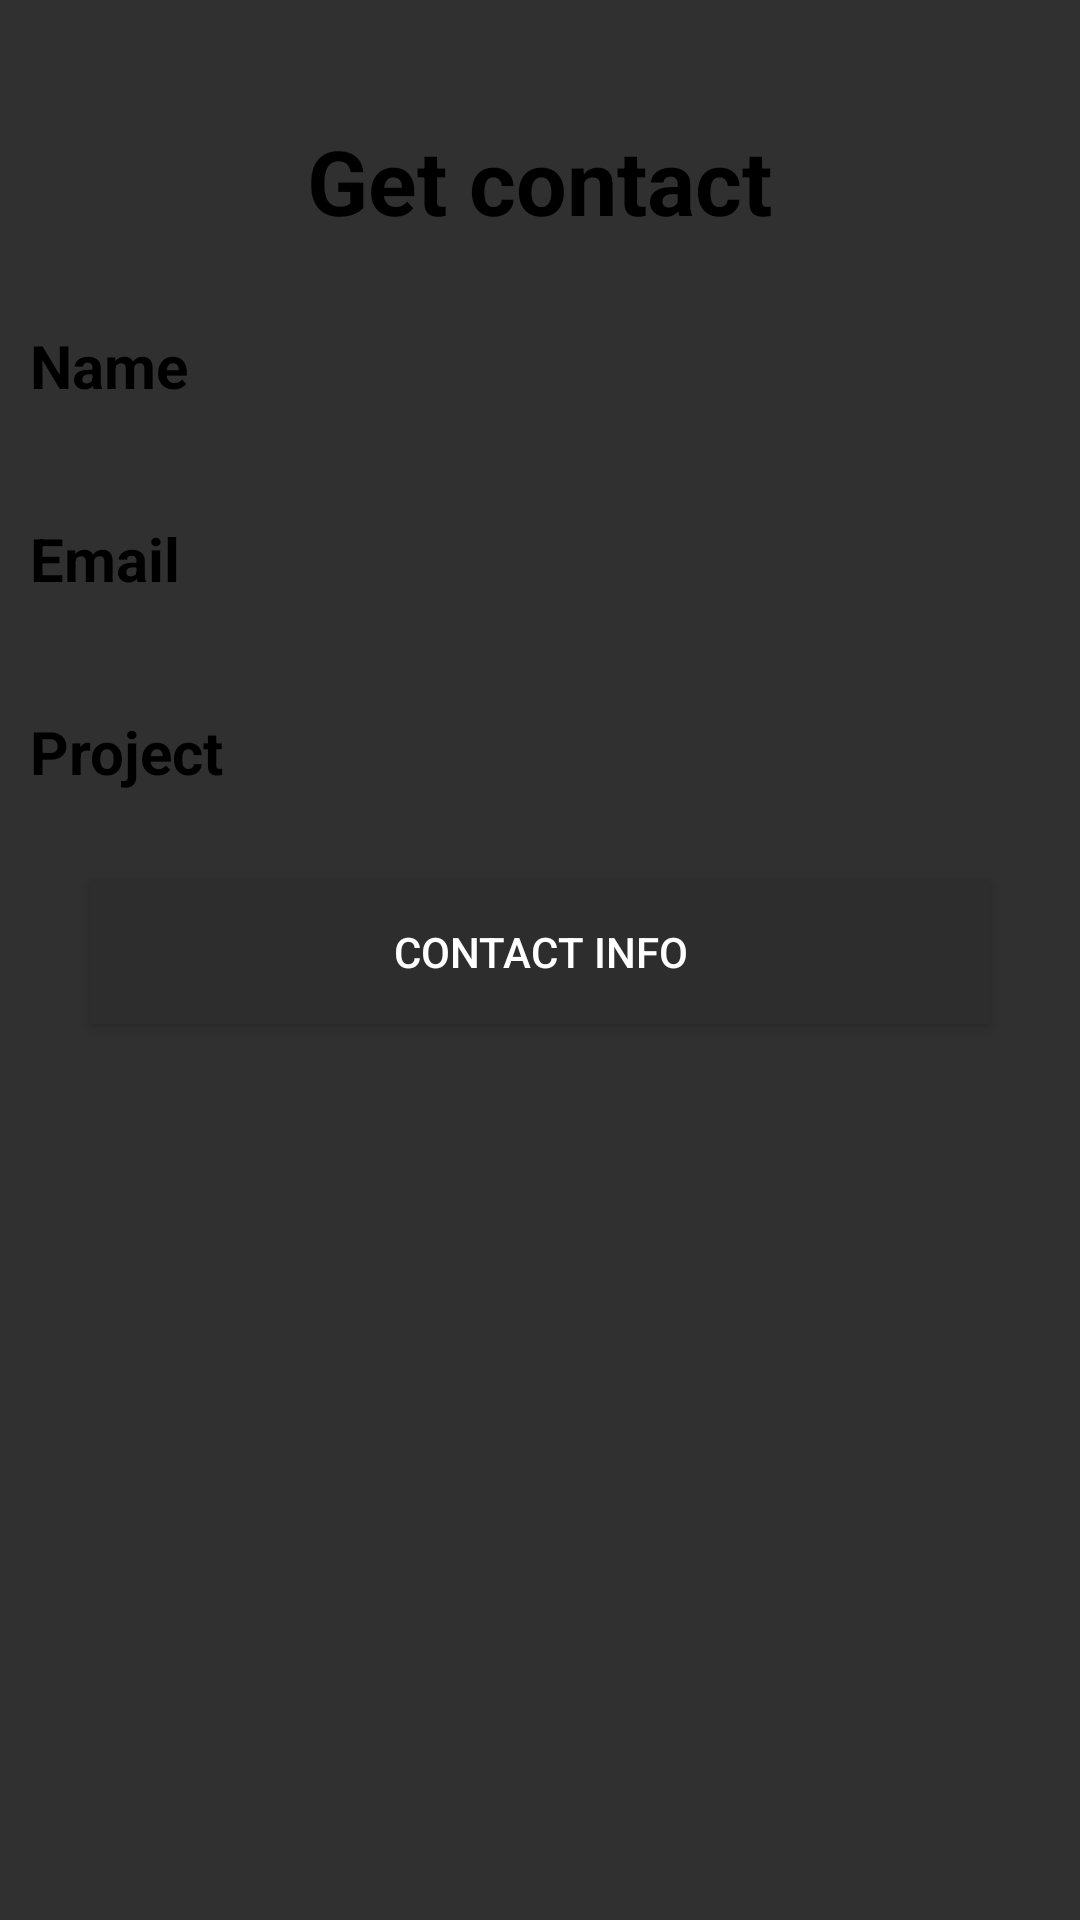

The Android layout XML behind this screen, and the referenced resources:
<!-- AndroidManifest.xml: application theme Theme.Ex2_18520526 -->
<!-- res/layout/activity_contact.xml -->
<?xml version="1.0" encoding="utf-8"?>
<LinearLayout xmlns:android="http://schemas.android.com/apk/res/android"
    android:layout_width="match_parent"
    android:layout_height="match_parent"
    android:orientation="vertical"
    android:background="@drawable/rainbow"
    >

    <TextView
        android:layout_width="wrap_content"
        android:layout_height="wrap_content"
        android:layout_marginTop="40sp"
        android:layout_gravity="center"
        android:textColor="@color/black"
        android:text="Get contact"
        android:textStyle="bold"
        android:textSize="30sp"
        />
    <LinearLayout
        android:layout_width="match_parent"
        android:layout_height="wrap_content"
        android:layout_marginTop="20dp"
        >
        <LinearLayout
            android:layout_width="match_parent"
            android:layout_height="wrap_content"
            android:layout_marginRight="15dp"
            >
            <TextView
                android:layout_width="75dp"
                android:layout_marginLeft="10dp"
                android:layout_height="wrap_content"
                android:text="Name"
                android:textColor="@color/black"
                android:layout_marginRight="15dp"
                android:textSize="20sp"
                android:textStyle="bold"/>
            <EditText
                android:id="@+id/edit_name"
                android:layout_width="match_parent"
                android:layout_height="wrap_content"
                android:padding="10sp"
                android:textColor="@color/black"
                android:background="@drawable/custom_edit_text"
                />
        </LinearLayout>
    </LinearLayout>
    <LinearLayout
        android:layout_width="match_parent"
        android:layout_height="wrap_content"
        android:layout_marginTop="20dp"
        >
        <LinearLayout
            android:layout_width="match_parent"
            android:layout_height="wrap_content"
            android:layout_marginRight="15dp"
            >
            <TextView
                android:layout_width="75dp"
                android:layout_height="wrap_content"
                android:text="Email"
                android:layout_marginLeft="10dp"
                android:textColor="@color/black"
                android:layout_marginRight="15dp"
                android:textSize="20sp"
                android:textStyle="bold"/>
            <EditText
                android:id="@+id/edit_email"
                android:layout_width="match_parent"
                android:layout_height="wrap_content"
                android:padding="10sp"
                android:textColor="@color/black"
                android:background="@drawable/custom_edit_text"
                />
        </LinearLayout>
    </LinearLayout>
    <LinearLayout
        android:layout_width="match_parent"
        android:layout_height="wrap_content"
        android:layout_marginTop="20dp"
        >
        <LinearLayout
            android:layout_width="match_parent"
            android:layout_height="wrap_content"
            android:layout_marginRight="15dp"
            >
            <TextView
                android:layout_width="75dp"
                android:layout_height="wrap_content"
                android:text="Project"
                android:textColor="@color/black"
                android:layout_marginLeft="10dp"
                android:layout_marginRight="15dp"
                android:textSize="20sp"
                android:textStyle="bold"/>
            <EditText
                android:id="@+id/edit_project"
                android:layout_width="match_parent"
                android:layout_height="wrap_content"
                android:padding="10sp"
                android:textColor="@color/black"
                android:background="@drawable/custom_edit_text"
                />
        </LinearLayout>
    </LinearLayout>
    <Button
        android:id="@+id/btn_ViewInfo"
        android:layout_width="300dp"
        android:layout_height="wrap_content"
        android:layout_marginTop="20sp"
        android:layout_marginRight="10dp"
        android:layout_marginLeft="10dp"
        android:background="@color/buttonDark"
        android:textColor="@color/white"
        android:text="@string/Contact_info"
        android:layout_gravity="center"
        />

</LinearLayout>
<!-- resources referenced by this layout -->
<resources>
  <color name="black">#FF000000</color>
  <color name="buttonDark">#2D2D2D</color>
  <color name="white">#FFFFFFFF</color>
  <string name="Contact_info">Contact Info</string>
  <style name="Theme.Ex2_18520526" parent="Theme.AppCompat">
          
          <item name="colorPrimary">@color/purple_500</item>
          <item name="colorPrimaryVariant">@color/purple_700</item>
          <item name="colorOnPrimary">@color/white</item>
          
          <item name="colorSecondary">@color/teal_200</item>
          <item name="colorSecondaryVariant">@color/teal_700</item>
          <item name="colorOnSecondary">@color/black</item>
          
          <item name="android:statusBarColor" tools:targetApi="l">?attr/colorPrimaryVariant</item>
          
      </style>
  <color name="purple_500">#FF6200EE</color>
  <color name="purple_700">#FF3700B3</color>
  <color name="teal_200">#FF03DAC5</color>
  <color name="teal_700">#FF018786</color>
</resources>
